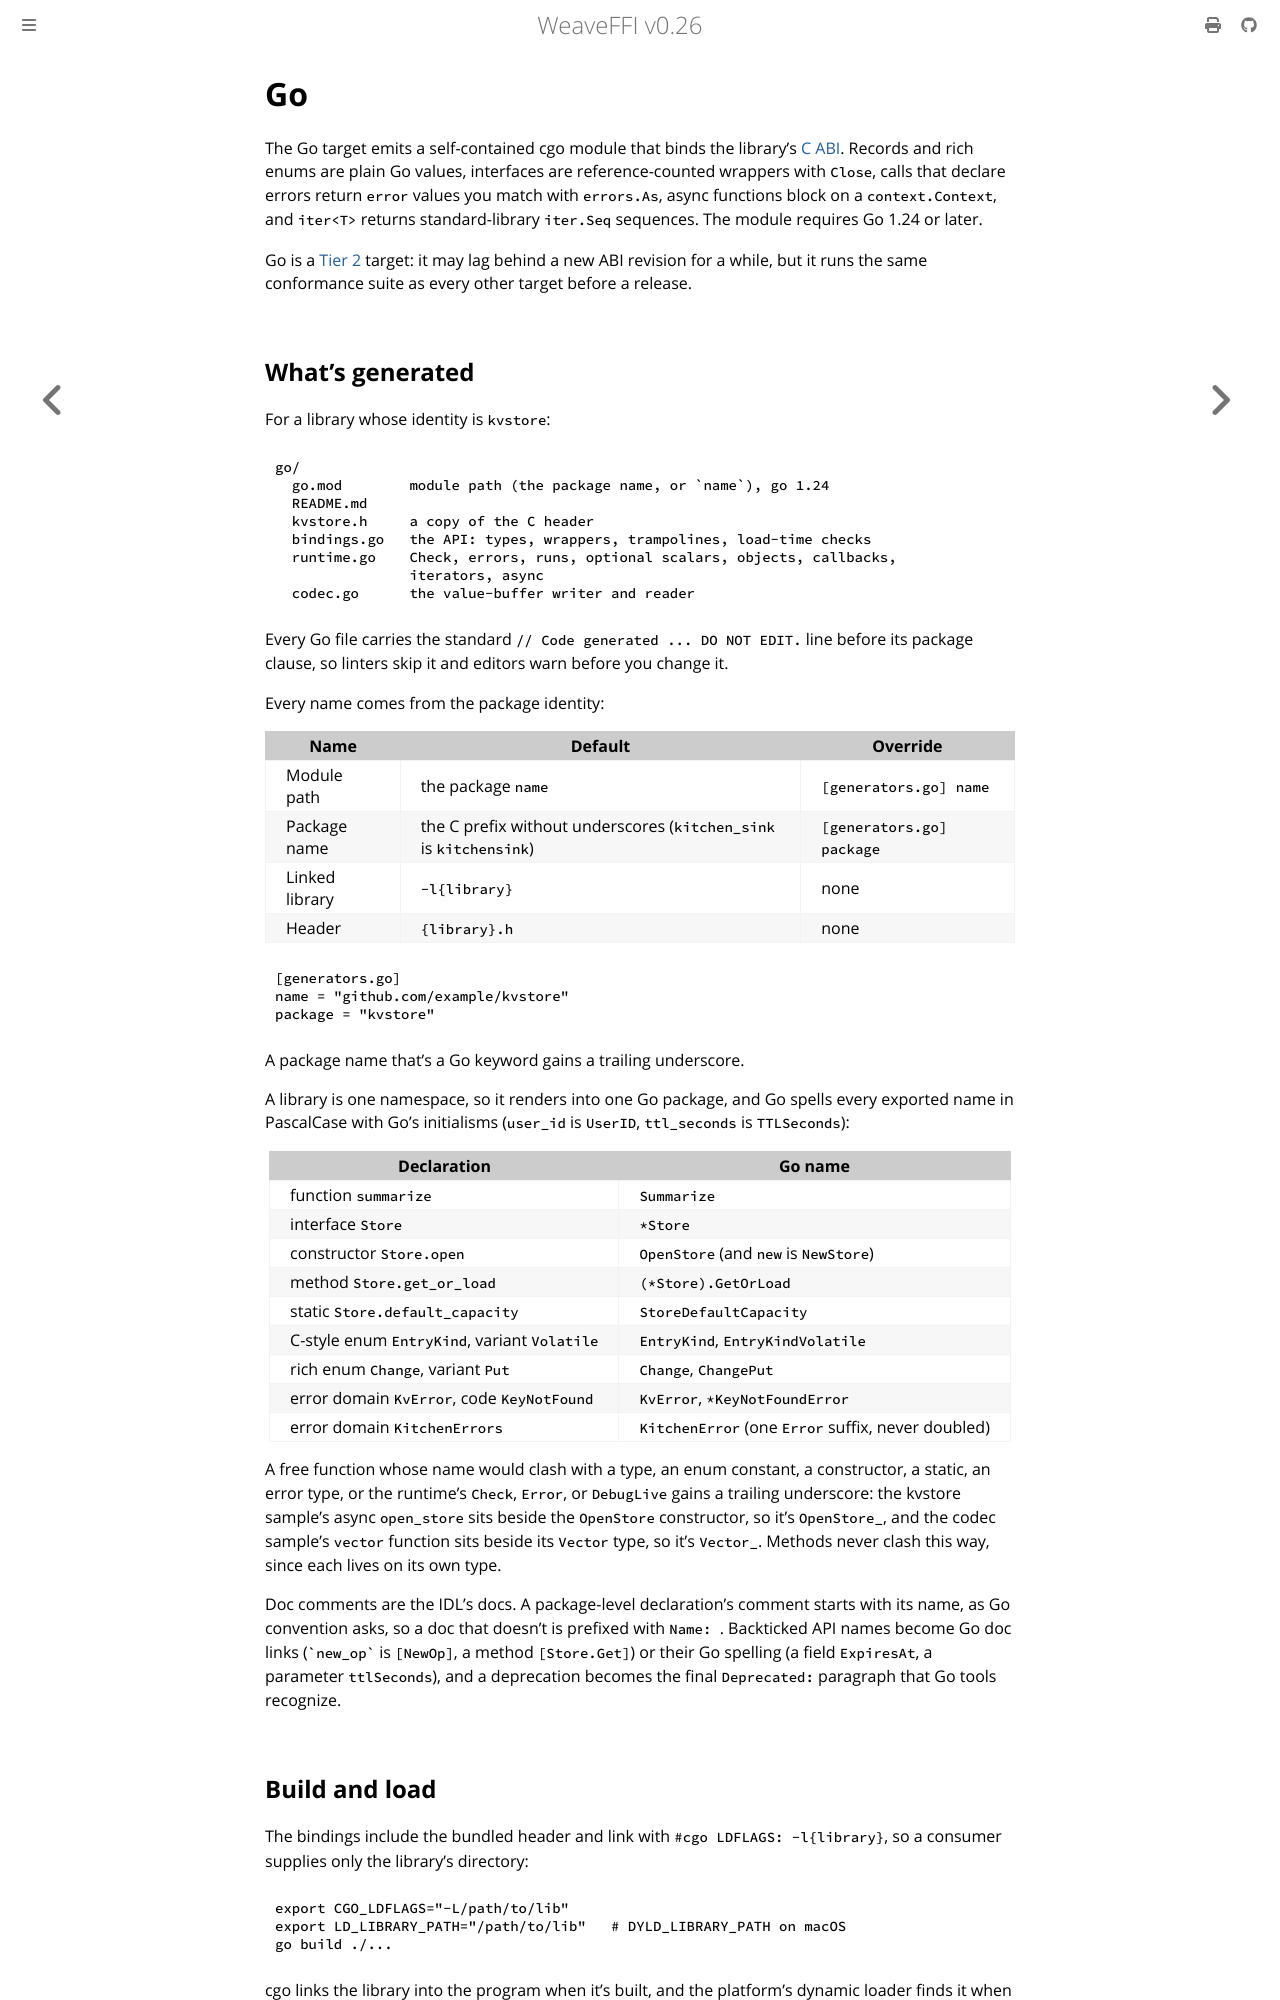

repository: weavefoundry/weaveffi · page: generators/go.html · generator: mdbook

# Go

The Go target emits a self-contained cgo module that binds the library's
[C ABI](../reference/abi.md). Records and rich enums are plain Go values,
interfaces are reference-counted wrappers with `Close`, calls that declare
errors return `error` values you match with `errors.As`, async functions
block on a `context.Context`, and `iter<T>` returns standard-library
`iter.Seq` sequences. The module requires Go 1.24 or later.

Go is a [Tier 2](../stability.md#target-tiers) target: it may lag behind a
new ABI revision for a while, but it runs the same conformance suite as
every other target before a release.

## What's generated

For a library whose identity is `kvstore`:

```text
go/
  go.mod        module path (the package name, or `name`), go 1.24
  README.md
  kvstore.h     a copy of the C header
  bindings.go   the API: types, wrappers, trampolines, load-time checks
  runtime.go    Check, errors, runs, optional scalars, objects, callbacks,
                iterators, async
  codec.go      the value-buffer writer and reader
```

Every Go file carries the standard `// Code generated ... DO NOT EDIT.`
line before its package clause, so linters skip it and editors warn before
you change it.

Every name comes from the package identity:

| Name | Default | Override |
|------|---------|----------|
| Module path | the package `name` | `[generators.go] name` |
| Package name | the C prefix without underscores (`kitchen_sink` is `kitchensink`) | `[generators.go] package` |
| Linked library | `-l{library}` | none |
| Header | `{library}.h` | none |

```toml
[generators.go]
name = "github.com/example/kvstore"
package = "kvstore"
```

A package name that's a Go keyword gains a trailing underscore.

A library is one namespace, so it renders into one Go package, and Go
spells every exported name in PascalCase with Go's initialisms (`user_id`
is `UserID`, `ttl_seconds` is `TTLSeconds`):

| Declaration | Go name |
|-------------|---------|
| function `summarize` | `Summarize` |
| interface `Store` | `*Store` |
| constructor `Store.open` | `OpenStore` (and `new` is `NewStore`) |
| method `Store.get_or_load` | `(*Store).GetOrLoad` |
| static `Store.default_capacity` | `StoreDefaultCapacity` |
| C-style enum `EntryKind`, variant `Volatile` | `EntryKind`, `EntryKindVolatile` |
| rich enum `Change`, variant `Put` | `Change`, `ChangePut` |
| error domain `KvError`, code `KeyNotFound` | `KvError`, `*KeyNotFoundError` |
| error domain `KitchenErrors` | `KitchenError` (one `Error` suffix, never doubled) |

A free function whose name would clash with a type, an enum constant, a
constructor, a static, an error type, or the runtime's `Check`, `Error`,
or `DebugLive` gains a trailing underscore: the kvstore sample's async
`open_store` sits beside the `OpenStore` constructor, so it's `OpenStore_`,
and the codec sample's `vector` function sits beside its `Vector` type, so
it's `Vector_`. Methods never clash this way, since each lives on its own
type.

Doc comments are the IDL's docs. A package-level declaration's comment
starts with its name, as Go convention asks, so a doc that doesn't is
prefixed with `Name: `. Backticked API names become Go doc links
(`` `new_op` `` is `[NewOp]`, a method `[Store.Get]`) or their Go spelling
(a field `ExpiresAt`, a parameter `ttlSeconds`), and a deprecation becomes
the final `Deprecated:` paragraph that Go tools recognize.
